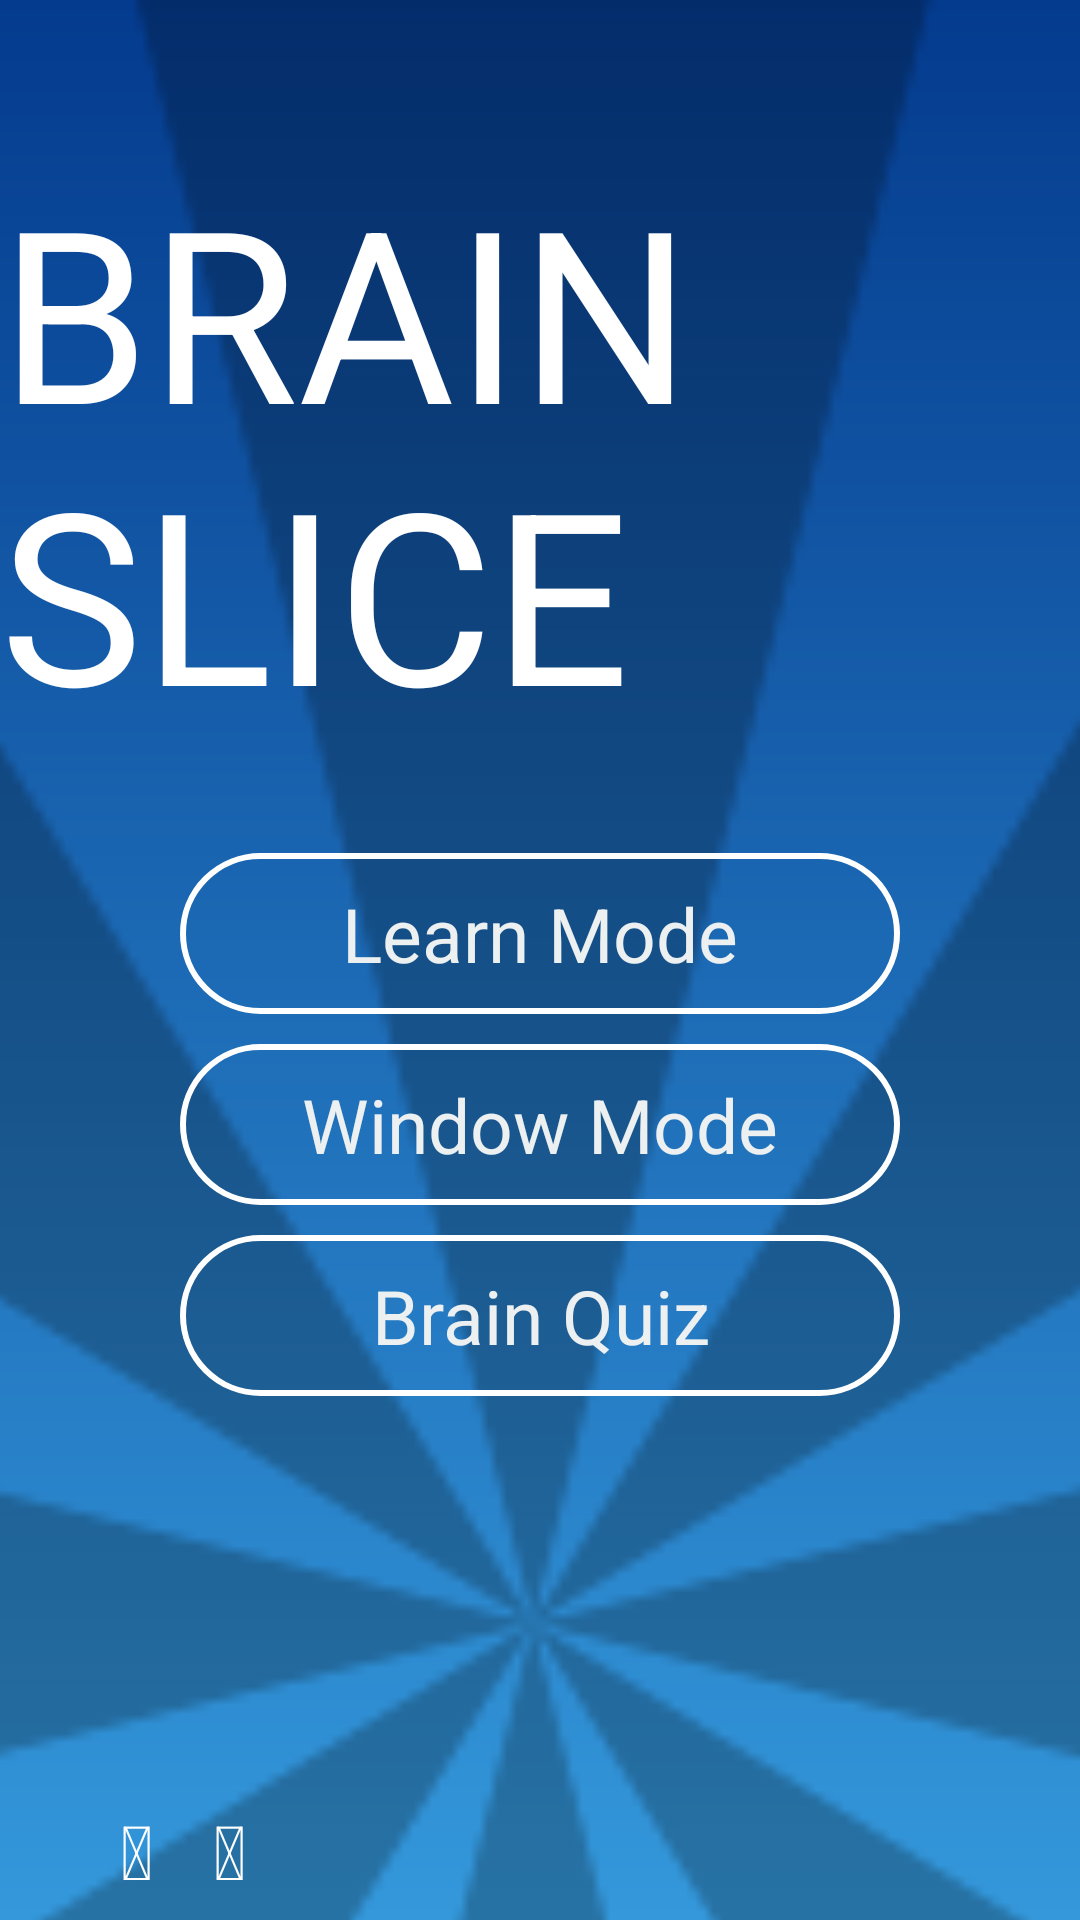

Layout XML and referenced resources for this Android screen:
<!-- AndroidManifest.xml: application theme android:Theme.Holo -->
<!-- res/layout/home_screen.xml -->
<?xml version="1.0" encoding="utf-8"?>


<FrameLayout xmlns:android="http://schemas.android.com/apk/res/android"
    android:orientation="vertical" android:layout_width="match_parent"
    android:layout_height="match_parent"
    android:id="@+id/home_screen"
    android:clipChildren="false"
    android:clipToPadding="false"
    android:background="@drawable/homescreen_background">

    <ImageView
        android:layout_width="1500dp"
        android:layout_height="1500dp"
        android:id="@+id/imageView"
        android:src="@drawable/spiral"
        android:scaleType="fitXY"
        android:layout_gravity="center"
        android:alpha="0.25"
        android:layout_marginTop="225dp" />

    <TextView
        android:id="@+id/MainMenuTitle"
        android:layout_marginTop="50dp"
        android:layout_width="wrap_content"
        android:layout_height="wrap_content"
        android:text="@string/HomeScreen_Title"
        android:layout_gravity="top|center"
        android:textSize="80sp"
        android:textColor="#ffffff"
        />

    <LinearLayout
        android:layout_width="fill_parent"
        android:layout_height="fill_parent"
        android:orientation="vertical"
        android:id="@+id/hs_holder"
        android:clipChildren="false"
        android:clipToPadding="false"
        android:paddingTop="100dp"
        >

        <LinearLayout
            android:id="@+id/hs_button_holder"
            android:layout_width="wrap_content"
            android:layout_height="fill_parent"
            android:orientation="vertical"
            android:layout_gravity="center_horizontal"
            android:clipChildren="false"
            android:clipToPadding="false"
            android:layout_marginTop="10dp"
            android:gravity="center_vertical">

            <LinearLayout
                android:layout_width="240dp"
                android:layout_height="wrap_content"
                android:id="@+id/hs_learnbtn"
                android:background="@drawable/hs_button"
                android:paddingTop="10dp"
                android:paddingBottom="10dp"
                android:clipChildren="false"
                android:clipToPadding="false">
                <TextView
                    android:layout_width="fill_parent"
                    android:layout_height="fill_parent"
                    android:text="@string/LearnMode"
                    android:textSize="25sp"
                    android:textColor="#ecf0f1"
                    android:gravity="center_vertical|center_horizontal"
                    android:id="@+id/TextViewLearn" />
            </LinearLayout>

            <LinearLayout
                android:layout_width="240dp"
                android:layout_height="wrap_content"
                android:id="@+id/hs_visualizebtn"
                android:background="@drawable/hs_button"
                android:layout_marginTop="10dp"
                android:paddingTop="10dp"
                android:paddingBottom="10dp"
                android:clipChildren="false"
                android:clipToPadding="false"
                >
                <TextView
                    android:layout_width="fill_parent"
                    android:layout_height="fill_parent"
                    android:text="@string/WindowMode"
                    android:textSize="25sp"
                    android:textColor="#ecf0f1"
                    android:gravity="center_vertical|center_horizontal"
                    android:id="@+id/TextViewWindow" />
            </LinearLayout>

            <LinearLayout
                android:layout_width="240dp"
                android:layout_height="wrap_content"
                android:background="@drawable/hs_button"
                android:id="@+id/hs_quizbtn"
                android:layout_marginTop="10dp"
                android:paddingTop="10dp"
                android:paddingBottom="10dp"
                android:clipChildren="false"
                android:clipToPadding="false"
                >
                <TextView
                    android:layout_width="fill_parent"
                    android:layout_height="fill_parent"
                    android:text="@string/BrainQuiz"
                    android:textSize="25sp"
                    android:textColor="#ecf0f1"
                    android:gravity="center_vertical|center_horizontal"
                    android:id="@+id/TextViewQuiz" />

            </LinearLayout>
        </LinearLayout>

    </LinearLayout>

    <LinearLayout
        android:orientation="horizontal"
        android:layout_width="wrap_content"
        android:layout_height="wrap_content"
        android:layout_gravity="bottom|left"
        android:layout_marginLeft="30dp"
        android:id="@+id/hs_icon_holder" >

        <TextView
            android:id="@+id/about_button"
            android:gravity="center"
            android:text="@string/about_icon"
            android:layout_height="50dp"
            android:layout_width="wrap_content"
            android:textSize="25sp"
            android:textColor="#fff"
            android:padding="10dp" />

        <TextView
            android:id="@+id/help_button"
            android:gravity="center"
            android:text="@string/help_icon"
            android:layout_height="50dp"
            android:layout_width="wrap_content"
            android:textSize="25sp"
            android:textColor="#fff"
            android:padding="10dp" />
    </LinearLayout>

</FrameLayout>
<!-- resources referenced by this layout -->
<resources>
  <!-- drawable homescreen_background (drawable) -->
  <shape xmlns:android="http://schemas.android.com/apk/res/android"
      android:shape="rectangle" >
      <gradient
          android:startColor="#043b8e"
          android:endColor="#3498db"
          android:gradientRadius="1000"
          android:angle="270" />
  </shape>
  <!-- drawable hs_button (drawable) -->
  <?xml version="1.0" encoding="utf-8"?>
  
  <selector xmlns:android="http://schemas.android.com/apk/res/android">
      <item android:state_pressed="true"
          android:drawable="@drawable/hs_button_down" /> 
      <item android:state_focused="true"
          android:drawable="@drawable/hs_button_down" /> 
      <item android:drawable="@drawable/hs_button_up" /> 
  </selector>
  <!-- drawable spiral: png bitmap (drawable, 19544 bytes) -->
  <string name="BrainQuiz">Brain Quiz</string>
  <string name="HomeScreen_Title">BRAIN SLICE</string>
  <string name="LearnMode">Learn Mode</string>
  <string name="WindowMode">Window Mode</string>
  <string name="about_icon"></string>
  <string name="help_icon"></string>
  <!-- drawable hs_button_down (drawable) -->
  <?xml version="1.0" encoding="utf-8"?>
  
  <shape xmlns:android="http://schemas.android.com/apk/res/android"
      android:shape="rectangle" >
      <solid android:color="#3498db" />
      <stroke android:width="2dp" android:color="#bdc3c7"/>
  
      <corners
          android:radius="1000dp" />
  </shape>
  <!-- drawable hs_button_up (drawable) -->
  <?xml version="1.0" encoding="utf-8"?>
  
  <shape xmlns:android="http://schemas.android.com/apk/res/android"
      android:shape="rectangle" >
      <solid android:color="#003498db" />
      <stroke android:width="2dp" android:color="#fff"/>
  
      <corners
          android:radius="1000dp" />
  </shape>
</resources>
